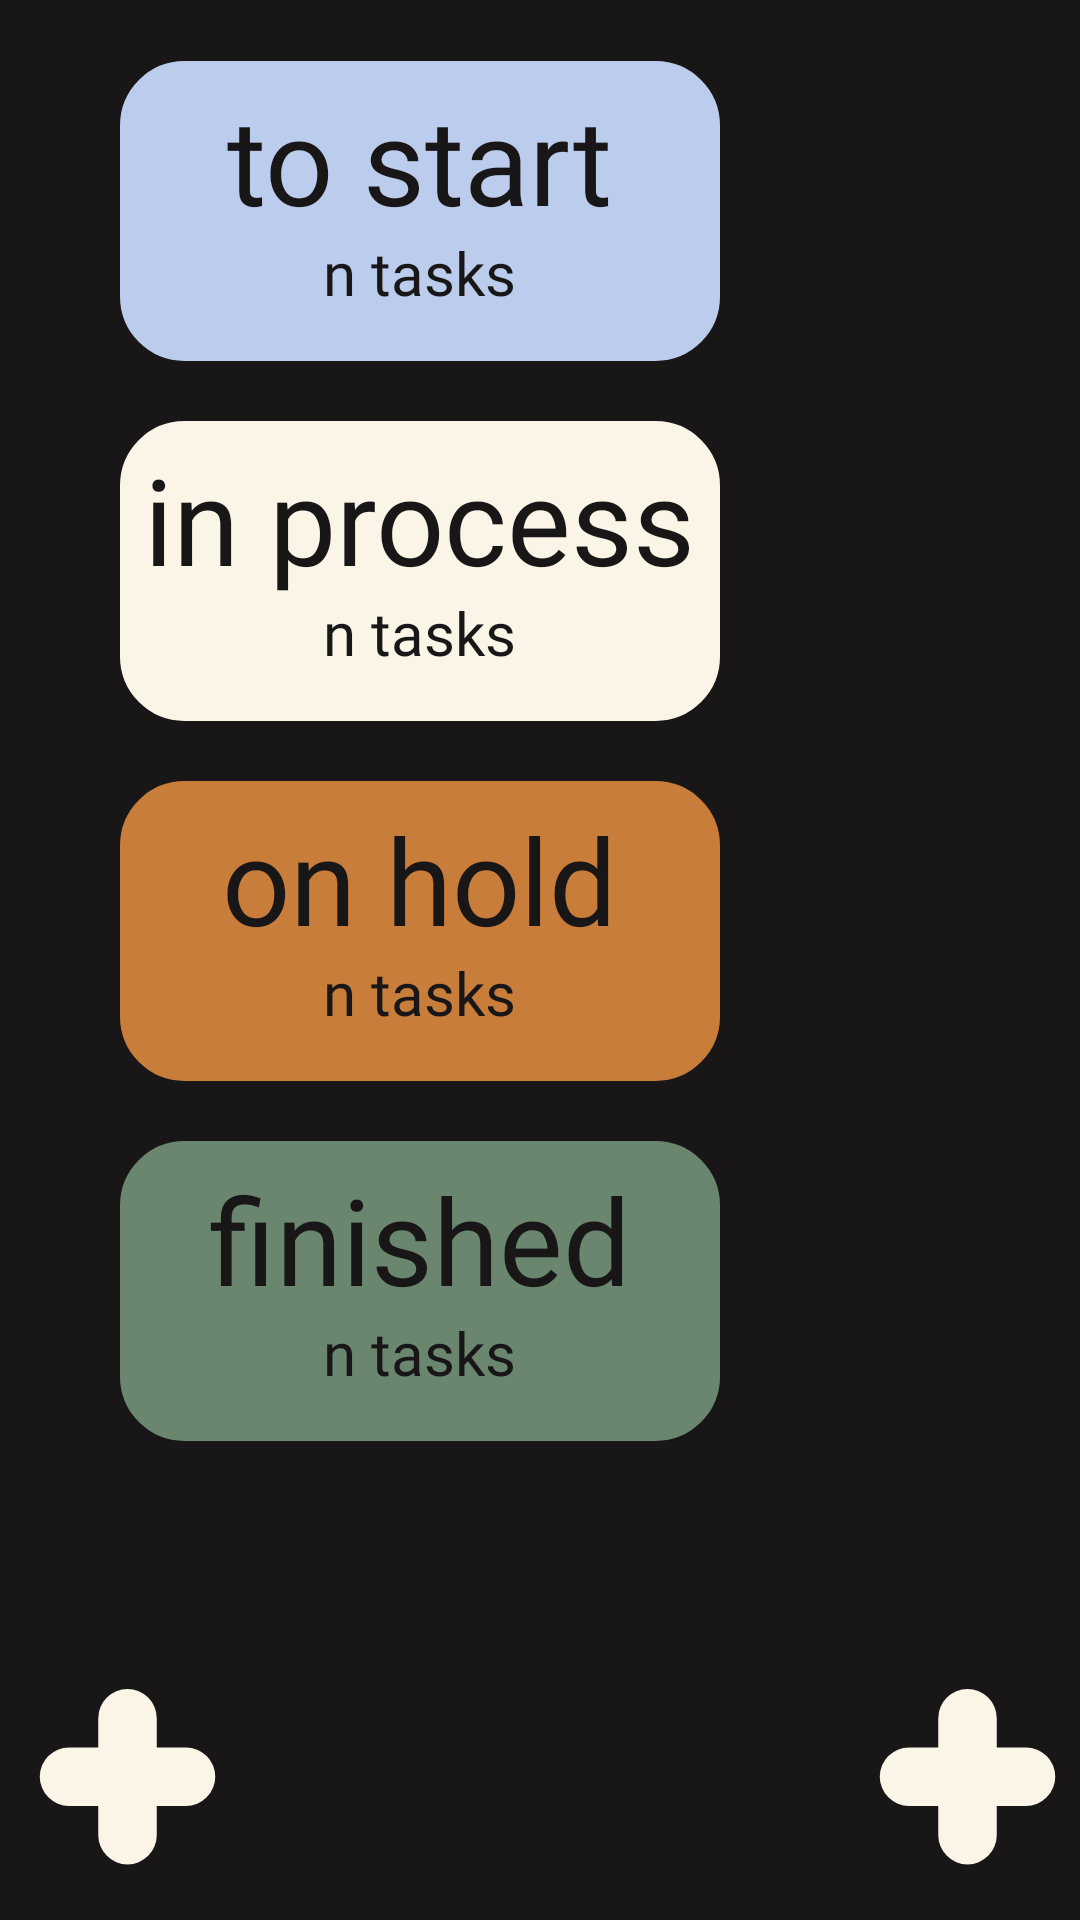

Reconstruct the res/layout file that produces this screen, plus the resources it refers to.
<!-- AndroidManifest.xml: application theme Theme.Keepinmind -->
<!-- res/layout/activity_board.xml -->
<?xml version="1.0" encoding="utf-8"?>
<androidx.constraintlayout.widget.ConstraintLayout xmlns:android="http://schemas.android.com/apk/res/android"
    xmlns:app="http://schemas.android.com/apk/res-auto"
    xmlns:tools="http://schemas.android.com/tools"
    android:id="@+id/main"
    android:layout_width="match_parent"
    android:layout_height="match_parent"
    android:background="@color/black"
    tools:context=".activities.BoardActivity">


    <LinearLayout
        android:id="@+id/board"
        android:layout_width="match_parent"
        android:layout_height="632dp"
        android:orientation="vertical"
        app:layout_constraintBottom_toBottomOf="parent"
        app:layout_constraintTop_toTopOf="parent"
        app:layout_constraintVertical_bias="0.05"
        tools:layout_editor_absoluteX="0dp">


        


        <FrameLayout
            android:layout_width="200dp"
            android:layout_height="100dp"
            android:layout_marginLeft="40dp"
            android:layout_marginTop="20dp"
            android:background="@drawable/rounded_shape"
            android:backgroundTint="@color/status_ready"
            android:clickable="true"
            android:focusable="true">

            <TextView
                android:layout_width="wrap_content"
                android:layout_height="wrap_content"
                android:layout_gravity="top|center_horizontal"
                android:paddingTop="5dp"
                android:text="to start"
                android:textAppearance="@style/mainText" />

            <TextView
                android:id='@+id/ready_amnt_text'
                android:layout_width="wrap_content"
                android:layout_height="wrap_content"
                android:layout_gravity="bottom|center_horizontal"
                android:paddingBottom="15dp"
                android:text="n tasks"
                android:textAppearance="@style/bottomText" />

        </FrameLayout>

        <FrameLayout
            android:layout_width="200dp"
            android:layout_height="100dp"
            android:layout_marginLeft="40dp"
            android:layout_marginTop="20dp"

            android:background="@drawable/rounded_shape"
            android:backgroundTint="@color/status_in_progress"
            android:clickable="true"
            android:focusable="true">

            <TextView
                android:layout_width="wrap_content"
                android:layout_height="wrap_content"
                android:layout_gravity="top|center_horizontal"
                android:paddingTop="5dp"
                android:text="in process"
                android:textAppearance="@style/mainText" />

            <TextView
                android:id='@+id/process_amnt_text'

                android:layout_width="wrap_content"
                android:layout_height="wrap_content"
                android:layout_gravity="bottom|center_horizontal"
                android:paddingBottom="15dp"
                android:text="n tasks"
                android:textAppearance="@style/bottomText" />

        </FrameLayout>

        <FrameLayout
            android:layout_width="200dp"
            android:layout_height="100dp"
            android:layout_marginLeft="40dp"
            android:layout_marginTop="20dp"

            android:background="@drawable/rounded_shape"
            android:backgroundTint="@color/status_on_hold"
            android:clickable="true"
            android:focusable="true">

            <TextView
                android:layout_width="wrap_content"
                android:layout_height="wrap_content"
                android:layout_gravity="top|center_horizontal"
                android:paddingTop="5dp"
                android:text="on hold"
                android:textAppearance="@style/mainText" />

            <TextView
                android:id='@+id/hold_amnt_text'

                android:layout_width="wrap_content"
                android:layout_height="wrap_content"
                android:layout_gravity="bottom|center_horizontal"
                android:paddingBottom="15dp"
                android:text="n tasks"
                android:textAppearance="@style/bottomText" />

        </FrameLayout>

        <FrameLayout
            android:layout_width="200dp"
            android:layout_height="100dp"
            android:layout_marginLeft="40dp"
            android:layout_marginTop="20dp"
            android:background="@drawable/rounded_shape"
            android:backgroundTint="@color/status_finished"
            android:clickable="true"
            android:focusable="true">

            <TextView
                android:layout_width="wrap_content"
                android:layout_height="wrap_content"
                android:layout_gravity="top|center_horizontal"
                android:paddingTop="5dp"
                android:text="finished"
                android:textAppearance="@style/mainText" />

            <TextView
                android:id='@+id/finished_amnt_text'

                android:layout_width="wrap_content"
                android:layout_height="wrap_content"
                android:layout_gravity="bottom|center_horizontal"
                android:paddingBottom="15dp"
                android:text="n tasks"
                android:textAppearance="@style/bottomText" />

        </FrameLayout>


    </LinearLayout>

    <ImageButton
        android:layout_width="80dp"
        android:layout_height="80dp"
        android:id="@+id/add_folder_btn"
        app:layout_constraintBottom_toBottomOf="@id/board"
        app:layout_constraintRight_toRightOf="parent"
        android:background="@null"
        android:contentDescription="add new folder button"
        android:src="@drawable/add_ic"
        >
    </ImageButton>
    <ImageButton
        android:layout_width="80dp"
        android:layout_height="80dp"
        android:id="@+id/add_proj_btn"
        app:layout_constraintBottom_toBottomOf="@id/board"
        app:layout_constraintLeft_toLeftOf="parent"
        android:background="@null"
        android:contentDescription="add new project button"
        android:src="@drawable/add_ic"
        >
    </ImageButton>


    <ScrollView
        android:id="@+id/folders_sv"
        android:layout_width="match_parent"
        android:layout_height="wrap_content"
        android:layout_marginTop="20dp"
        app:layout_constraintTop_toBottomOf="@id/board"
        >

    <LinearLayout
            android:id="@+id/folders_container"
            android:layout_width="match_parent"
            android:layout_height="wrap_content"
            android:orientation="vertical"
            android:padding="8dp">


        </LinearLayout>

    </ScrollView>


</androidx.constraintlayout.widget.ConstraintLayout>
<!-- resources referenced by this layout -->
<resources>
  <color name="black">#181616</color>
  <color name="status_finished">@color/green</color>
  <color name="status_in_progress">@color/white</color>
  <color name="status_on_hold">@color/orange</color>
  <color name="status_ready">@color/navi_blue</color>
  <!-- drawable add_ic (drawable) -->
  <vector xmlns:android="http://schemas.android.com/apk/res/android"
      android:width="69dp"
      android:height="69dp"
      android:viewportWidth="69"
      android:viewportHeight="69">
    <group>
      <clip-path
          android:pathData="M0,0h69v69h-69z"/>
      <path
          android:pathData="M7.586,34.222L7.586,34.222A9.751,9.751 89.334,0 1,17.337 24.471L56.34,24.471A9.751,9.751 89.334,0 1,66.091 34.222L66.091,34.222A9.751,9.751 89.334,0 1,56.34 43.973L17.337,43.973A9.751,9.751 89.334,0 1,7.586 34.222z"
          android:fillColor="#FBF5E7"/>
      <path
          android:pathData="M36.838,4.969L36.838,4.969A9.751,9.751 0,0 1,46.589 14.72L46.589,53.724A9.751,9.751 0,0 1,36.838 63.475L36.838,63.475A9.751,9.751 0,0 1,27.087 53.724L27.087,14.72A9.751,9.751 0,0 1,36.838 4.969z"
          android:fillColor="#FBF5E7"/>
    </group>
  </vector>
  <!-- drawable rounded_shape (drawable) -->
  <?xml version="1.0" encoding="UTF-8"?>
  <shape xmlns:android="http://schemas.android.com/apk/res/android">
  
      <stroke android:width="3dp"
          android:color="@color/black" />
  
      <padding android:left="1dp"
          android:top="1dp"
          android:right="1dp"
          android:bottom="1dp" />
  
      <corners android:radius="20dp" />
  </shape>
  <style name="bottomText">
          <item name="android:textSize">20dp</item>
          <item name="android:fontFamily">"@font/robotoslab"</item>
          <item name="android:textColor">"@color/black"</item>
      </style>
  <style name="mainText">
          <item name="android:textSize">40dp</item>
          <item name="android:fontFamily">"@font/oswald"</item>
          <item name="android:textColor">"@color/black"</item>
      </style>
  <style name="Theme.Keepinmind" parent="Base.Theme.Keepinmind" />
  <color name="green">#6A866E</color>
  <color name="white">#FBF5E7</color>
  <color name="orange">#C87D3A</color>
  <color name="navi_blue">#BBCCEC</color>
  <style name="Base.Theme.Keepinmind" parent="Theme.Material3.DayNight.NoActionBar">
          
          
      </style>
</resources>
